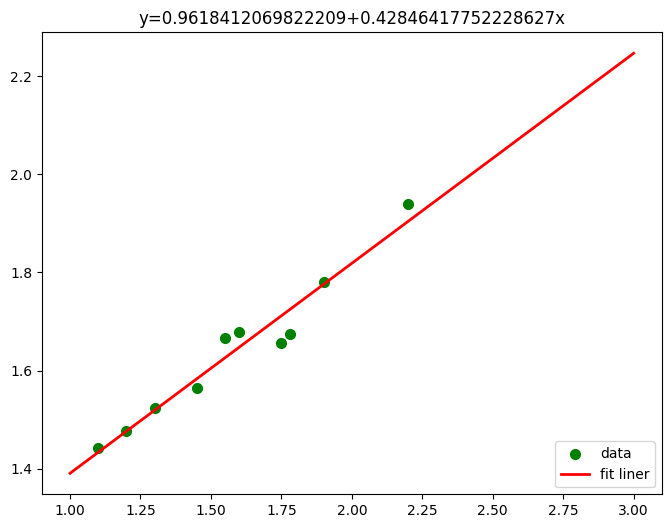

Source code (Python):
##LEAST SQUARE METHOD
import numpy as np
import matplotlib.pyplot as plt
from scipy.optimize import leastsq

plt.rcParams['font.sans-serif'] = ['SimHei']

Xi = np.array([1.2, 1.3, 1.9, 1.1, 1.75, 1.78, 1.55, 1.45, 1.6, 2.2])
# Yi = np.array([0.802, 0.951, 1.529])
Yi = np.array([1.476, 1.524, 1.78, 1.441, 1.657, 1.674, 1.667, 1.564, 1.679, 1.939])

def func(p, x):
    k, b = p
    return k * x + b

def error(p, x, y):
    return func(p, x) - y

p0 = [1, 1]
Para = leastsq(error, p0, args=(Xi, Yi))
k, b = Para[0]
print("k=", round(k, 3), "b=", round(b, 3))
print("cost：" + str(Para[1]))
print("fit liner:")
print("y=" + str(round(k, 2)) + "x+" + str(round(b, 2)))

plt.figure(figsize=(8, 6))
plt.scatter(Xi, Yi, color="green", label="data", linewidth=2)

x = np.array([1, 2, 3])
y = k * x + b
plt.plot(x, y, color="red", label="fit liner", linewidth=2)
plt.title('y={}+{}x'.format(b, k))
plt.legend(loc='lower right')
plt.show()